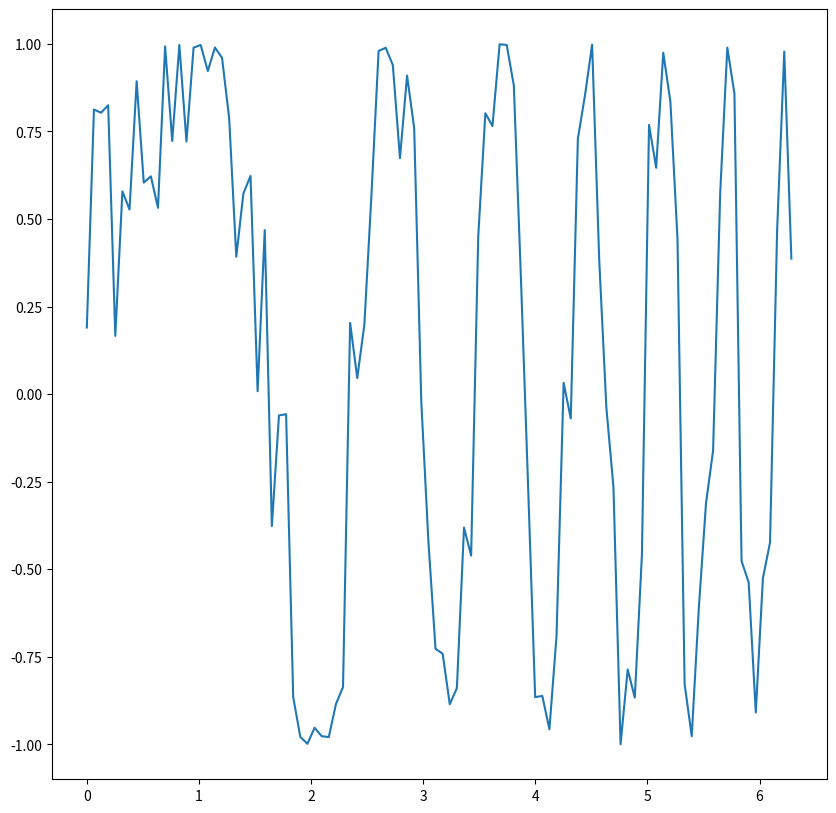

Write Python code to recreate this figure.
# generate_art.py
import matplotlib.pyplot as plt
import numpy as np

# 示例：生成随机艺术图案
plt.figure(figsize=(10, 10))
x = np.linspace(0, 2*np.pi, 100)
y = np.sin(x**2 + np.random.rand(100))
plt.plot(x, y)
plt.savefig("art.png")
print("Art generated: art.png")